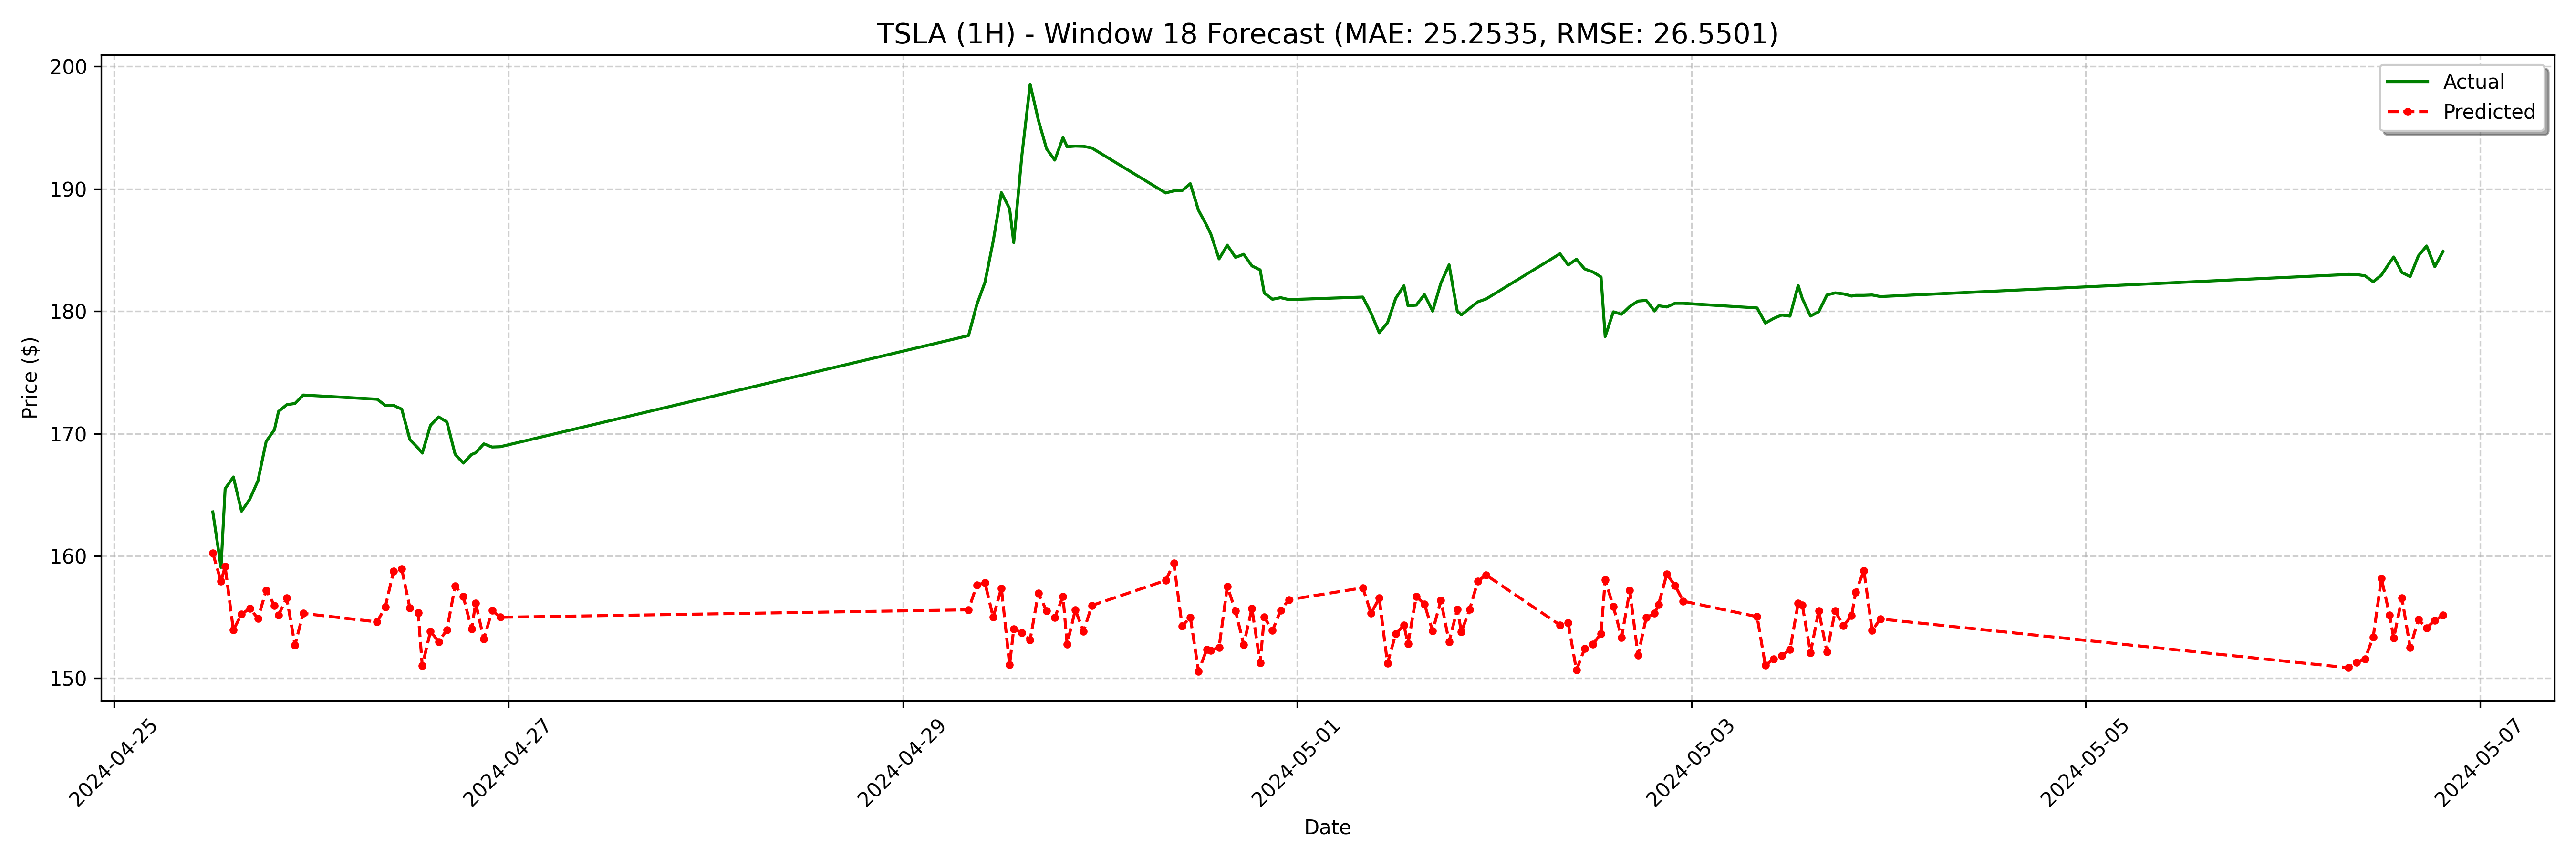

Source data for this figure (header and first rows):
date, actual, forecast
2024-04-25 12:00:00, 163.6, 160.2
2024-04-25 13:00:00, 159.1, 157.9
2024-04-25 13:30:00, 165.5, 159.1
2024-04-25 14:30:00, 166.4, 154
2024-04-25 15:30:00, 163.7, 155.2
2024-04-25 16:30:00, 164.6, 155.7
2024-04-25 17:30:00, 166.1, 154.9
2024-04-25 18:30:00, 169.4, 157.2
2024-04-25 19:30:00, 170.3, 156
2024-04-25 20:00:00, 171.8, 155.2
2024-04-25 21:00:00, 172.4, 156.5
2024-04-25 22:00:00, 172.5, 152.7
2024-04-25 23:00:00, 173.2, 155.3
2024-04-26 08:00:00, 172.8, 154.6
2024-04-26 09:00:00, 172.3, 155.8
2024-04-26 10:00:00, 172.3, 158.7
2024-04-26 11:00:00, 172.0, 158.9
2024-04-26 12:00:00, 169.5, 155.7
2024-04-26 13:00:00, 168.8, 155.4
2024-04-26 13:30:00, 168.4, 151
2024-04-26 14:30:00, 170.7, 153.8
2024-04-26 15:30:00, 171.4, 153
2024-04-26 16:30:00, 170.9, 154
2024-04-26 17:30:00, 168.3, 157.5
2024-04-26 18:30:00, 167.6, 156.7
2024-04-26 19:30:00, 168.3, 154
2024-04-26 20:00:00, 168.4, 156.1
2024-04-26 21:00:00, 169.2, 153.2
2024-04-26 22:00:00, 168.9, 155.5
2024-04-26 23:00:00, 168.9, 155
2024-04-29 08:00:00, 178, 155.6
2024-04-29 09:00:00, 180.5, 157.6
2024-04-29 10:00:00, 182.4, 157.8
2024-04-29 11:00:00, 185.7, 155
2024-04-29 12:00:00, 189.7, 157.4
2024-04-29 13:00:00, 188.4, 151.1
2024-04-29 13:30:00, 185.6, 154
2024-04-29 14:30:00, 192.8, 153.7
2024-04-29 15:30:00, 198.6, 153.1
2024-04-29 16:30:00, 195.6, 157
2024-04-29 17:30:00, 193.3, 155.5
2024-04-29 18:30:00, 192.4, 155
2024-04-29 19:30:00, 194.2, 156.7
2024-04-29 20:00:00, 193.4, 152.8
2024-04-29 21:00:00, 193.5, 155.6
2024-04-29 22:00:00, 193.5, 153.8
2024-04-29 23:00:00, 193.3, 155.9
2024-04-30 08:00:00, 189.7, 158
2024-04-30 09:00:00, 189.8, 159.4
2024-04-30 10:00:00, 189.9, 154.3
2024-04-30 11:00:00, 190.4, 155
2024-04-30 12:00:00, 188.2, 150.6
2024-04-30 13:00:00, 187, 152.4
2024-04-30 13:30:00, 186.3, 152.3
2024-04-30 14:30:00, 184.3, 152.5
2024-04-30 15:30:00, 185.4, 157.5
2024-04-30 16:30:00, 184.4, 155.5
2024-04-30 17:30:00, 184.7, 152.8
2024-04-30 18:30:00, 183.7, 155.7
2024-04-30 19:30:00, 183.4, 151.3
... 68 more rows
